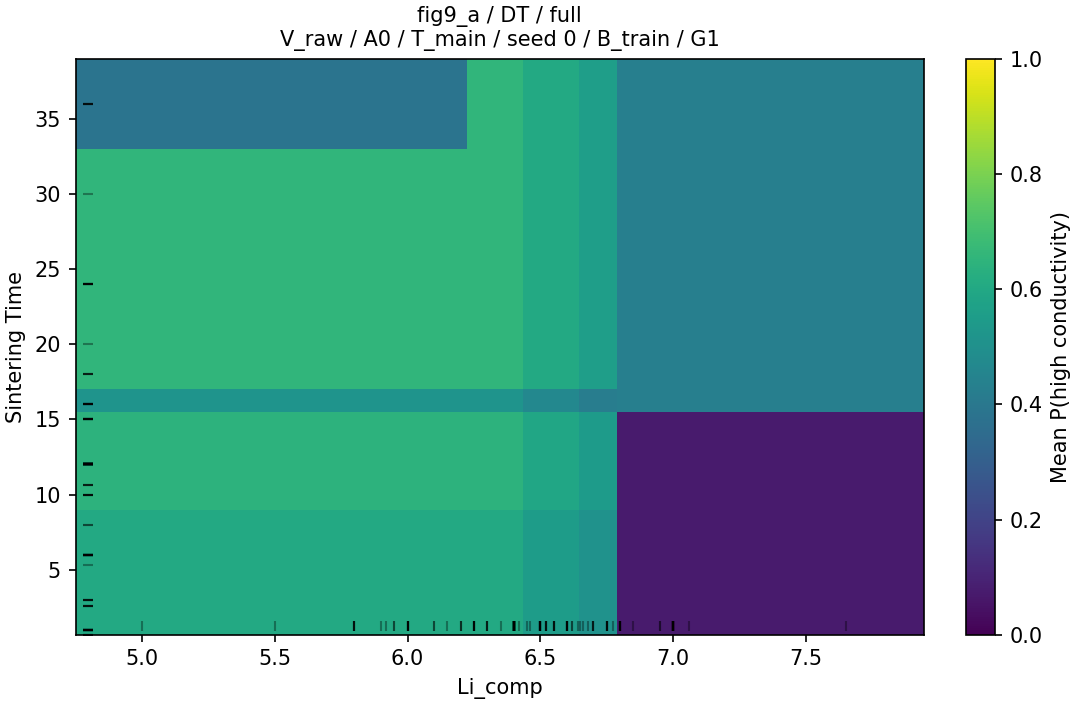

The table this chart was drawn from, first rows:
grid_value, grid_value_2, p_high, n, n_sources
5.0, 0.66, 0.6031, 152, 42
5.0, 0.667, 0.6031, 152, 42
5.0, 1.0, 0.6031, 152, 42
5.0, 2.6, 0.6031, 152, 42
5.0, 3.0, 0.6031, 152, 42
5.0, 5.3, 0.6031, 152, 42
5.0, 6.0, 0.6031, 152, 42
5.0, 8.0, 0.6031, 152, 42
5.0, 10.0, 0.6425, 152, 42
5.0, 10.6, 0.6425, 152, 42
5.0, 12.0, 0.6425, 152, 42
5.0, 15.0, 0.6425, 152, 42
5.0, 16.0, 0.5175, 152, 42
5.0, 18.0, 0.6557, 152, 42
5.0, 20.0, 0.6557, 152, 42
5.0, 24.0, 0.6557, 152, 42
5.0, 30.0, 0.6557, 152, 42
5.0, 36.0, 0.386, 152, 42
5.5, 0.66, 0.6031, 152, 42
5.5, 0.667, 0.6031, 152, 42
5.5, 1.0, 0.6031, 152, 42
5.5, 2.6, 0.6031, 152, 42
5.5, 3.0, 0.6031, 152, 42
5.5, 5.3, 0.6031, 152, 42
5.5, 6.0, 0.6031, 152, 42
5.5, 8.0, 0.6031, 152, 42
5.5, 10.0, 0.6425, 152, 42
5.5, 10.6, 0.6425, 152, 42
5.5, 12.0, 0.6425, 152, 42
5.5, 15.0, 0.6425, 152, 42
5.5, 16.0, 0.5175, 152, 42
5.5, 18.0, 0.6557, 152, 42
5.5, 20.0, 0.6557, 152, 42
5.5, 24.0, 0.6557, 152, 42
5.5, 30.0, 0.6557, 152, 42
5.5, 36.0, 0.386, 152, 42
5.8, 0.66, 0.6031, 152, 42
5.8, 0.667, 0.6031, 152, 42
5.8, 1.0, 0.6031, 152, 42
5.8, 2.6, 0.6031, 152, 42
5.8, 3.0, 0.6031, 152, 42
5.8, 5.3, 0.6031, 152, 42
5.8, 6.0, 0.6031, 152, 42
5.8, 8.0, 0.6031, 152, 42
5.8, 10.0, 0.6425, 152, 42
5.8, 10.6, 0.6425, 152, 42
5.8, 12.0, 0.6425, 152, 42
5.8, 15.0, 0.6425, 152, 42
5.8, 16.0, 0.5175, 152, 42
5.8, 18.0, 0.6557, 152, 42
5.8, 20.0, 0.6557, 152, 42
5.8, 24.0, 0.6557, 152, 42
5.8, 30.0, 0.6557, 152, 42
5.8, 36.0, 0.386, 152, 42
5.9, 0.66, 0.6031, 152, 42
5.9, 0.667, 0.6031, 152, 42
5.9, 1.0, 0.6031, 152, 42
5.9, 2.6, 0.6031, 152, 42
5.9, 3.0, 0.6031, 152, 42
5.9, 5.3, 0.6031, 152, 42
... 606 more rows
